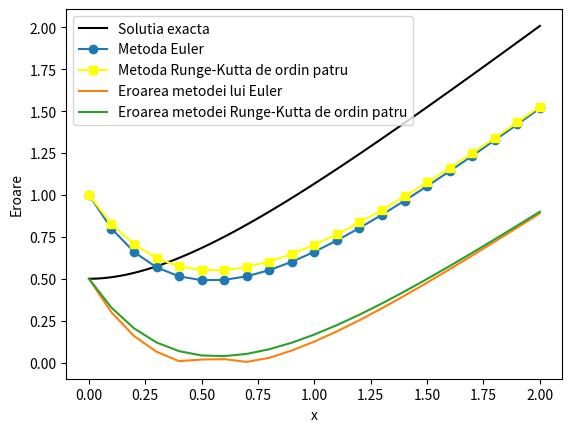

Python code for this plot:
import matplotlib.pyplot as plt
import numpy as np
import math
def euler(f, x0, y0, h, x_max):
    x = [x0]
    y = [y0]
    while x[-1] < x_max:
        x.append(x[-1] + h)
        y.append(y[-1] + h*f(x[-2], y[-1]))
    return x, y
def rk4(f, x0, y0, h, x_max):
    x = [x0]
    y = [y0]
    while x[-1] < x_max:
        k1 = h * f(x[-1], y[-1])
        k2 = h * f(x[-1] + h/2, y[-1] + k1/2)
        k3 = h * f(x[-1] + h/2, y[-1] + k2/2)
        k4 = h * f(x[-1] + h, y[-1] + k3)
        x.append(x[-1] + h)
        y.append(y[-1] + 1/6 * (k1 + 2*k2 + 2*k3 + k4))
    return x, y

def f(x, y):
    return 2*x-2*y

def exact(x):
    return (x + 0.5 * np.exp(-2*x))


x0, y0, x_max = 0, 1, 2
h = 0.1

# calculam solutia exacta
x_exact = np.linspace(x0, x_max, 100)
y_exact = exact(x_exact)

# calculam solutia aproximata cu metoda lui Euler
x_euler, y_euler = euler(f, x0, y0, h, x_max)

# calculam solutia aproximata cu metoda Runge-Kutta de ordin patru
x_rk4, y_rk4 = rk4(f, x0, y0, h, x_max)

# desenam graficele
plt.plot(x_exact, y_exact, label='Solutia exacta', color='black')
plt.plot(x_euler,y_euler,'o-',label='Metoda Euler')
plt.plot(x_rk4, y_rk4,'s-', label='Metoda Runge-Kutta de ordin patru',color='yellow')
plt.legend()
plt.xlabel('x')
plt.ylabel('y')
plt.show()

err_euler = [abs(y_exact[i] - y_euler[i]) for i in range(len(x_euler))]
err_rk4 = [abs(y_exact[i] - y_rk4[i]) for i in range(len(x_rk4))]

plt.plot(x_euler, err_euler, label='Eroarea metodei lui Euler')
plt.plot(x_rk4, err_rk4, label='Eroarea metodei Runge-Kutta de ordin patru')
plt.legend()
plt.xlabel('x')
plt.ylabel('Eroare')
plt.show()
